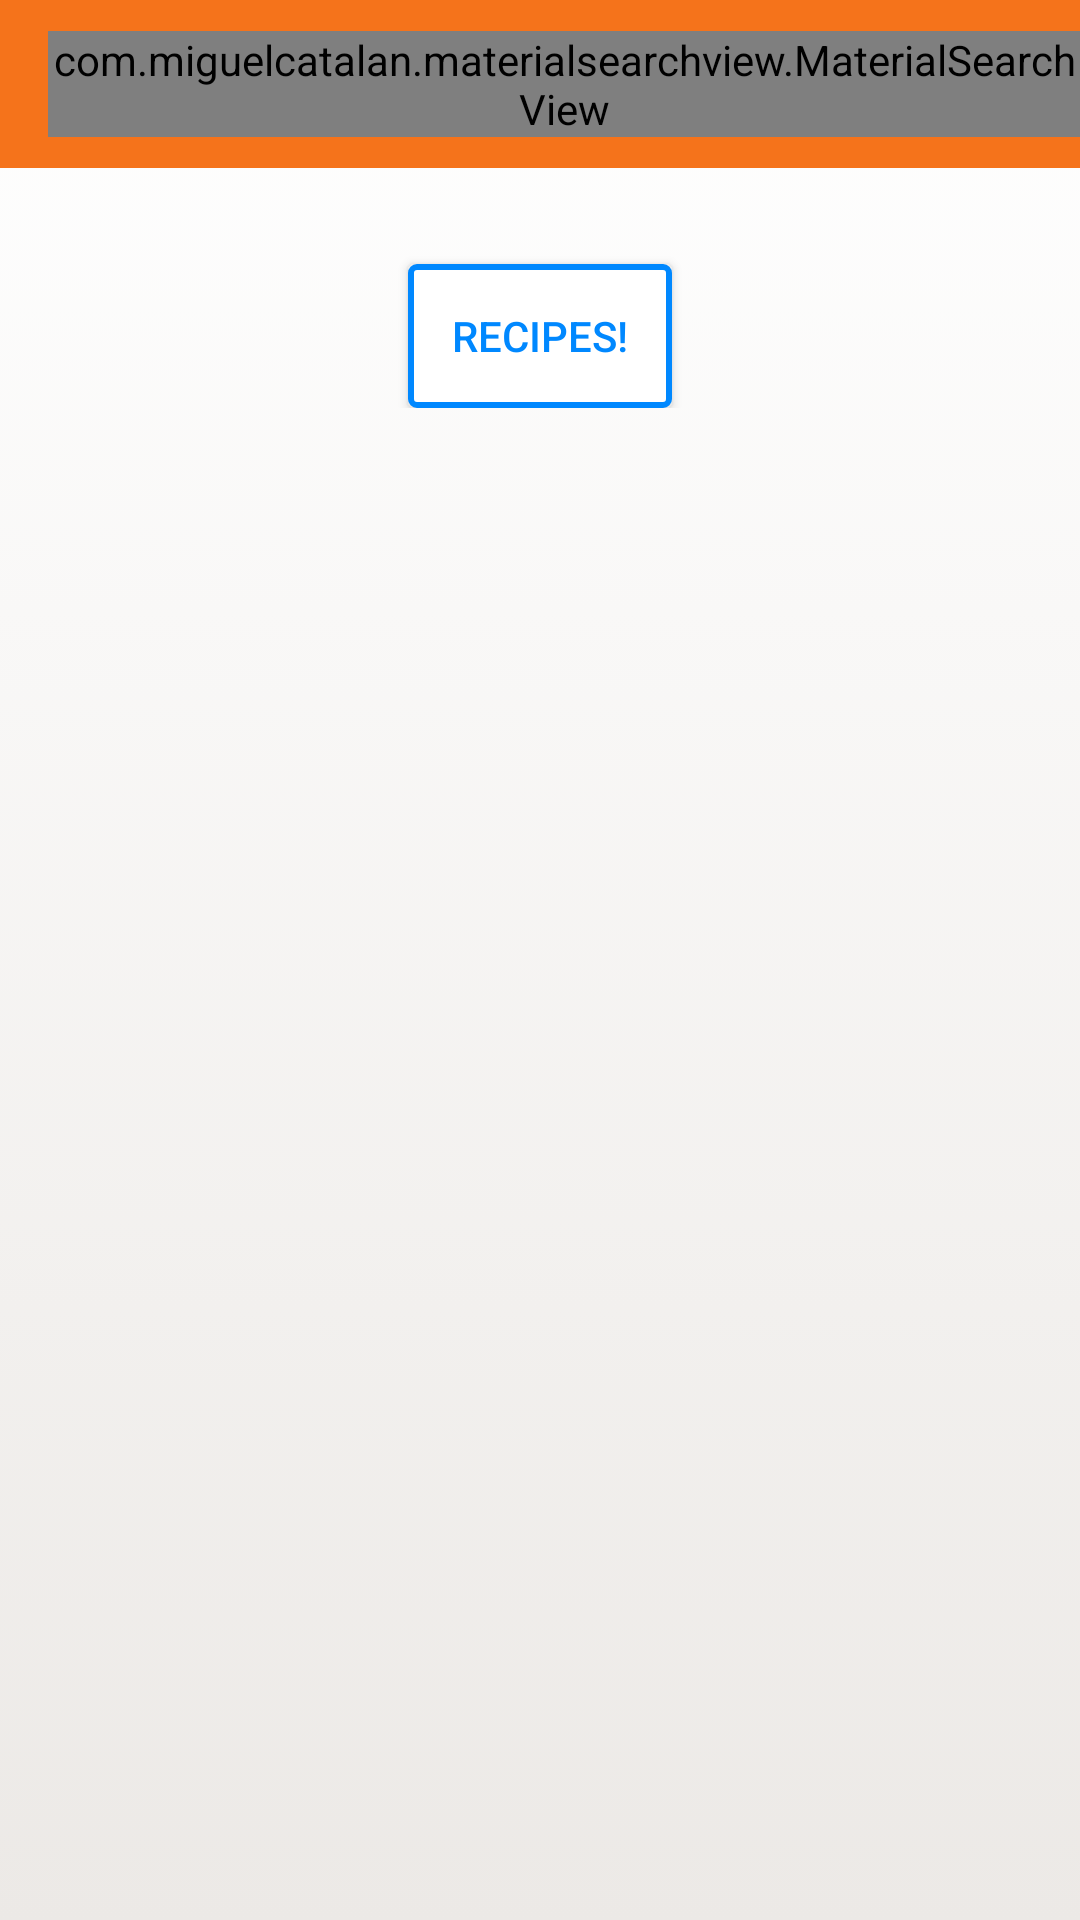

Android layout source for this screen:
<!-- AndroidManifest.xml: application theme AppTheme -->
<!-- res/layout/activity_ingredient_selector.xml -->
<?xml version="1.0" encoding="utf-8"?>
<ScrollView xmlns:android="http://schemas.android.com/apk/res/android"
    android:layout_width="match_parent"
    android:layout_height="match_parent"
    android:background="@drawable/ingredient_selector_background"
    >
    <LinearLayout xmlns:android="http://schemas.android.com/apk/res/android"
        xmlns:app="http://schemas.android.com/apk/res-auto"
        xmlns:tools="http://schemas.android.com/tools"
        android:orientation="vertical"
        android:layout_width="match_parent"
        android:layout_height="match_parent"
        android:id="@+id/scrollViewIngredients"
        tools:context="com.recipease.project.IngredientSelector">



        <android.support.v7.widget.Toolbar
            android:id="@+id/toolbar"
            android:layout_width="match_parent"
            android:layout_height="?attr/actionBarSize"
            android:background="@color/colorPrimary"
            >

            <com.miguelcatalan.materialsearchview.MaterialSearchView
                android:id="@+id/search_view"
                android:layout_width="match_parent"
                android:layout_height="wrap_content"
                app:searchBackground="@color/colorPrimary"
                app:searchSuggestionBackground="@color/colorPrimary"
                app:searchCloseIcon="@drawable/ic_action_navigation_close_inverted"
                app:searchBackIcon="@drawable/ic_action_navigation_arrow_back_inverted"
                app:searchSuggestionIcon="@drawable/ic_suggestion"
                android:textColor="#FFF"
                android:textColorHint="#FFF"
                >
                <AutoCompleteTextView
                    android:layout_width="wrap_content"
                    android:layout_height="wrap_content"
                    android:ems="10"
                    android:id="@+id/actv"
                    android:layout_gravity="center_horizontal"
                    android:hint="Enter Ingredient Name"
                    android:textColorHint="@color/colorWhite"

                    >
                    <requestFocus/>
                </AutoCompleteTextView>
            </com.miguelcatalan.materialsearchview.MaterialSearchView>
        </android.support.v7.widget.Toolbar>


        <RelativeLayout xmlns:android="http://schemas.android.com/apk/res/android"
            xmlns:tools="http://schemas.android.com/tools"
            android:layout_width="match_parent"
            android:layout_height="match_parent"
            android:paddingBottom="@dimen/activity_vertical_margin"
            android:paddingLeft="@dimen/activity_horizontal_margin"
            android:paddingRight="@dimen/activity_horizontal_margin"
            android:paddingTop="@dimen/activity_vertical_margin"
            tools:context="com.recipease.project.IngredientSelector">

            <android.support.v7.widget.RecyclerView
                android:id="@+id/ingredientRecyclerView"
                android:scrollbars="vertical"
                android:layout_width="match_parent"
                android:layout_height="match_parent"
                android:clickable="true" />

        </RelativeLayout>

        <Button
            android:layout_width="wrap_content"
            android:layout_height="wrap_content"
            android:layout_alignParentBottom="true"
            android:background="@drawable/round_shape_btn"
            android:onClick="sendRecipes"
            android:id="@+id/sendbutton"
            android:layout_gravity="center_horizontal"
            android:padding="10sp"
            android:text="Recipes!"
            android:textColor="#08f"
            app:layout_constraintEnd_toEndOf="parent"
            app:layout_constraintHorizontal_bias="0.502"
            app:layout_constraintStart_toStartOf="parent"
            app:layout_constraintTop_toBottomOf="@+id/textView10" />

    </LinearLayout>
</ScrollView>
<!-- resources referenced by this layout -->
<resources>
  <color name="colorPrimary">#f5731b</color>
  <color name="colorWhite">#ffffff</color>
  <dimen name="activity_horizontal_margin">16dp</dimen>
  <dimen name="activity_vertical_margin">16dp</dimen>
  <!-- drawable ingredient_selector_background (drawable-v24) -->
  <?xml version="1.0" encoding="utf-8"?>
  <selector xmlns:android="http://schemas.android.com/apk/res/android">
      <item>
          <shape>
              <gradient
                  android:angle="90"
                  android:startColor="#ECE9E6"
                  android:endColor="#fff"
                  android:type="linear" />
          </shape>
      </item>
  </selector>
  <!-- drawable round_shape_btn (drawable) -->
  <?xml version="1.0" encoding="utf-8"?>
  <shape xmlns:android="http://schemas.android.com/apk/res/android" android:shape="rectangle" android:padding="10dp">
      <solid android:color="#fff"/> 
      <corners
          android:radius="2sp"/>
      <stroke android:width="2sp" android:color="#08f" />
  </shape>
  <style name="AppTheme" parent="Theme.AppCompat.Light.DarkActionBar">
          
          <item name="colorPrimary">@color/colorPrimary</item>
          <item name="colorPrimaryDark">@color/colorPrimaryDark</item>
          <item name="colorAccent">@color/colorAccent</item>
          <item name="colorControlActivated">@color/colorPrimary</item>
  
      </style>
  <color name="colorPrimaryDark">#63391f</color>
  <color name="colorAccent">#0088ff</color>
</resources>
